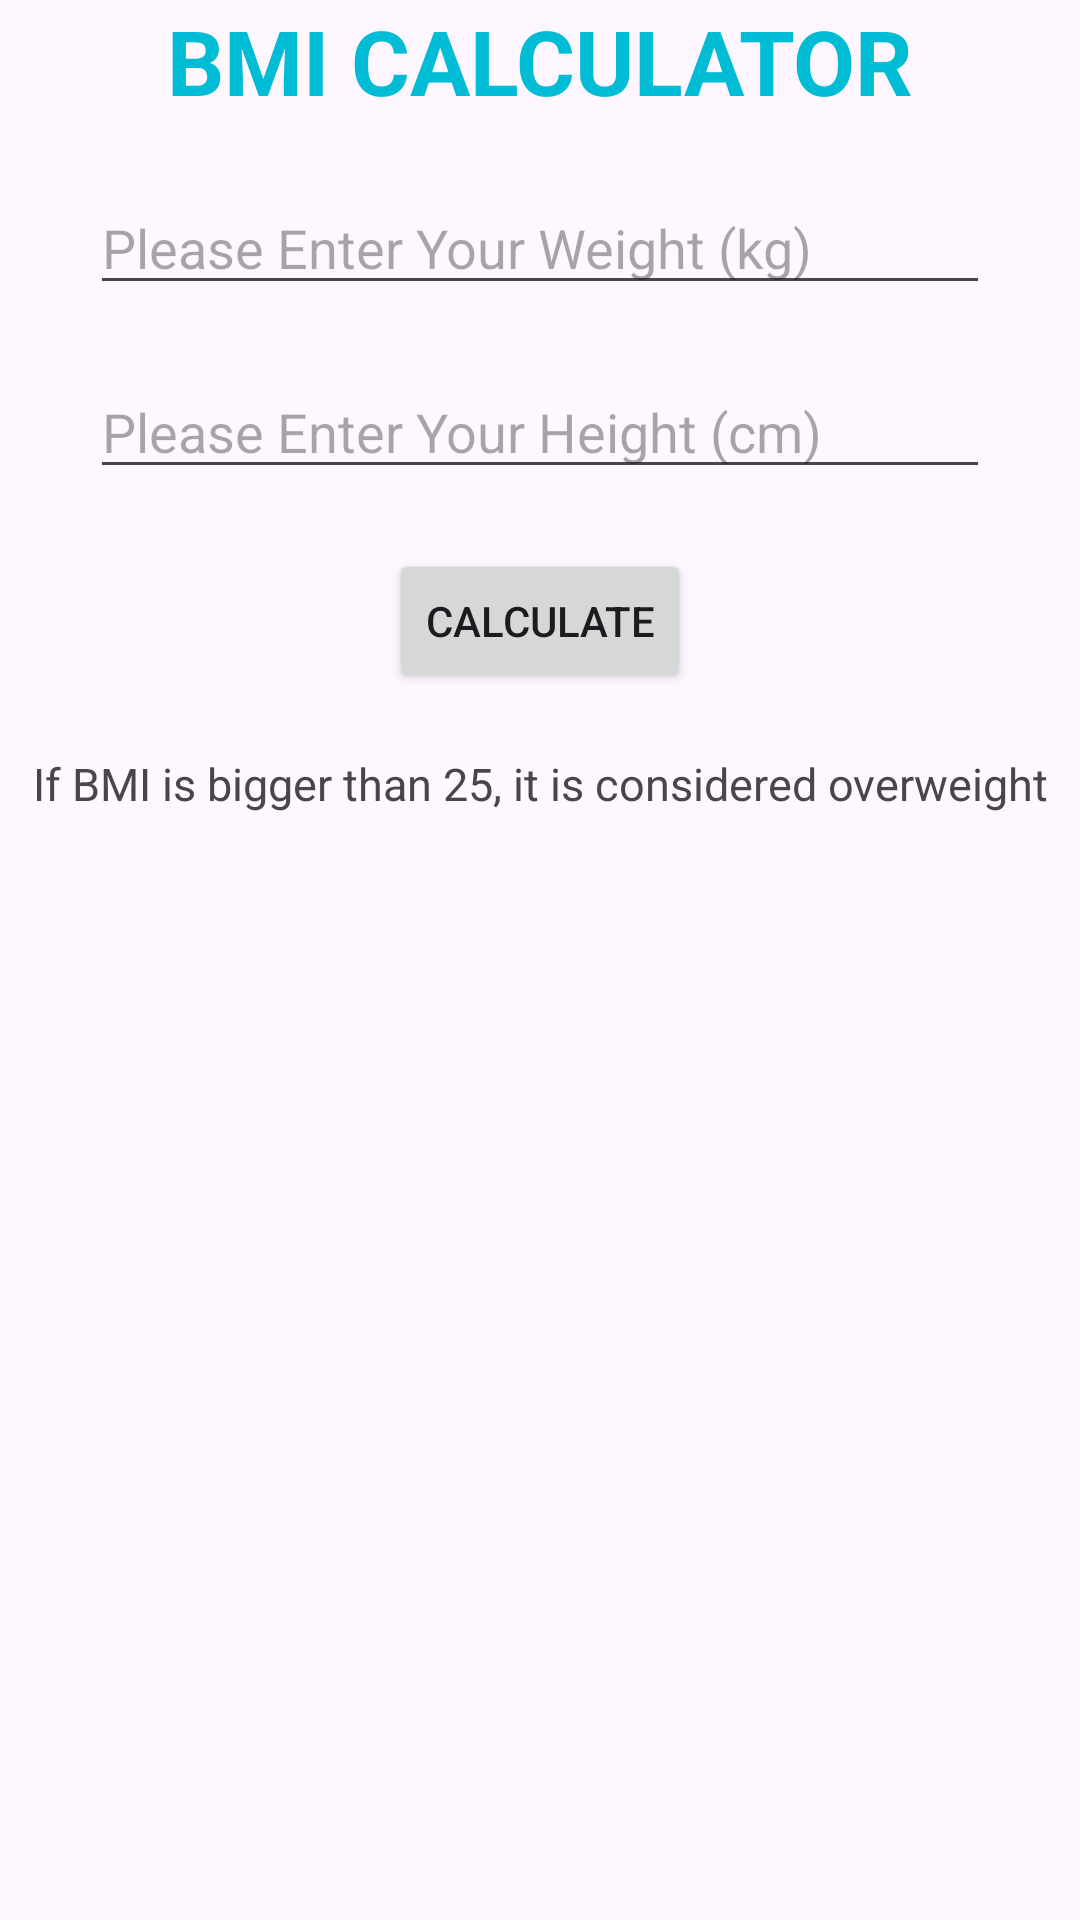

Produce the Android XML layout that renders to this screen, including the resource entries it uses.
<!-- AndroidManifest.xml: application theme Theme.SendingData -->
<!-- res/layout/activity_main.xml -->
<?xml version="1.0" encoding="utf-8"?>
<LinearLayout xmlns:android="http://schemas.android.com/apk/res/android"
    xmlns:app="http://schemas.android.com/apk/res-auto"
    xmlns:tools="http://schemas.android.com/tools"
    android:layout_width="match_parent"
    android:layout_height="match_parent"
    android:gravity="center_horizontal"
    android:orientation="vertical"
    tools:context=".MainActivity">




































    <TextView
        android:id="@+id/textView"
        android:layout_width="match_parent"
        android:layout_height="wrap_content"
        android:gravity="center"
        android:text="BMI CALCULATOR"
        android:textColor="#00BCD4"
        android:textSize="30sp"
        android:textStyle="bold" />

    <EditText
        android:id="@+id/editTextWeight"
        android:layout_width="300dp"
        android:layout_height="wrap_content"
        android:layout_marginTop="20dp"
        android:ems="10"
        android:hint="Please Enter Your Weight (kg)"
        android:inputType="number" />

    <EditText
        android:id="@+id/editTextHeight"
        android:layout_width="300dp"
        android:layout_height="wrap_content"
        android:layout_marginTop="20dp"
        android:ems="10"
        android:hint="Please Enter Your Height (cm)"
        android:inputType="number" />

    <Button
        android:id="@+id/buttonCalculate"
        android:layout_width="wrap_content"
        android:layout_height="wrap_content"
        android:layout_marginTop="20dp"
        android:text="CALCULATE" />

    <TextView
        android:id="@+id/textView2"
        android:layout_width="match_parent"
        android:layout_height="wrap_content"
        android:layout_marginTop="20dp"
        android:gravity="center"
        android:text="If BMI is bigger than 25, it is considered overweight"
        android:textSize="15sp" />

    <FrameLayout
        android:id="@+id/frame"
        android:layout_width="match_parent"
        android:layout_height="match_parent"
        android:layout_marginTop="20dp">

    </FrameLayout>
</LinearLayout>
<!-- resources referenced by this layout -->
<resources>
  <style name="Theme.SendingData" parent="Base.Theme.SendingData" />
  <style name="Base.Theme.SendingData" parent="Theme.Material3.DayNight.NoActionBar">
          
          
      </style>
</resources>
